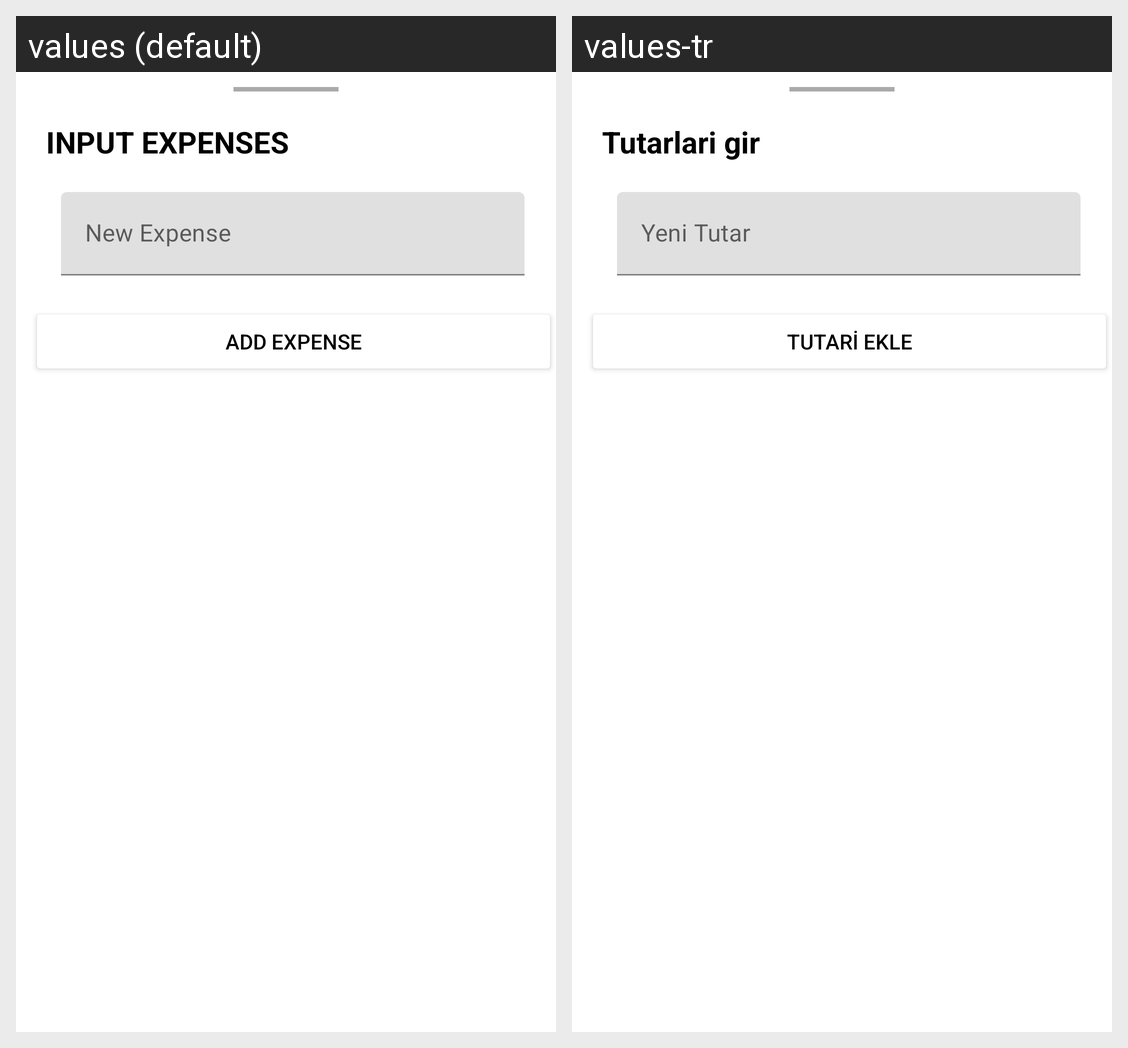

This grid shows one Android layout under two languages. Give, for every string resource on the screen, its name, the default text and each shown locale's text.
Android screen res/layout/scanned_bottom_sheet.xml rendered under 2 locales, left to right: values (default), values-tr. Device: Nexus 5 (rendered at 1080×1920; each locale shown at half size, 540×960, under a caption strip naming it); theme Theme.Relex20.
Strings drawn on this screen, with the default value and each locale's value (text and hints the layout hard-codes, and strings that could not be matched under every locale, appear in the picture but are not listed):

input_expenses
  values: INPUT EXPENSES
  values-tr: Tutarlari gir

add_expense
  values: Add Expense
  values-tr: Tutari Ekle
